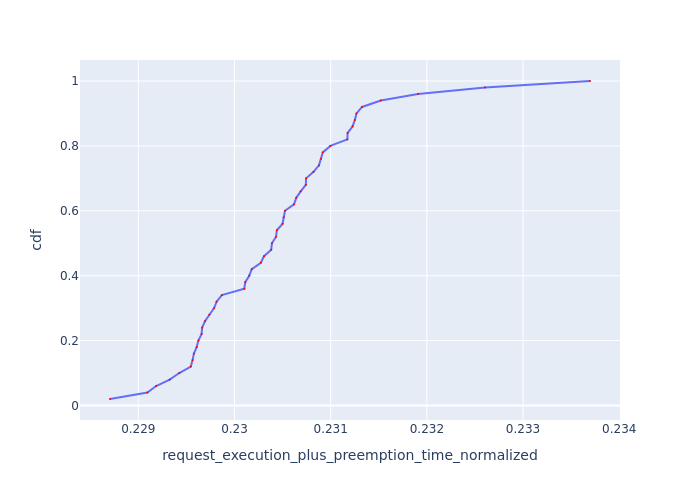

The file beside this chart, header and first rows:
Request Id, request_execution_plus_preemption_time_n…, cdf
0_3, 0.2287, 0.02
0_8, 0.2291, 0.04
0_14, 0.2292, 0.06
0_18, 0.2293, 0.08
0_7, 0.2294, 0.1
0_17, 0.2295, 0.12
0_1, 0.2296, 0.14
0_13, 0.2296, 0.16
0_6, 0.2296, 0.18
0_16, 0.2296, 0.2
0_38, 0.2297, 0.22
0_10, 0.2297, 0.24
0_15, 0.2297, 0.26
0_2, 0.2297, 0.28
0_5, 0.2298, 0.3
0_9, 0.2298, 0.32
0_12, 0.2299, 0.34
0_41, 0.2301, 0.36
0_23, 0.2301, 0.38
0_19, 0.2302, 0.4
0_11, 0.2302, 0.42
0_32, 0.2303, 0.44
0_45, 0.2303, 0.46
0_44, 0.2304, 0.48
0_29, 0.2304, 0.5
0_37, 0.2304, 0.52
0_26, 0.2304, 0.54
0_43, 0.2305, 0.56
0_40, 0.2305, 0.58
0_28, 0.2305, 0.6
0_42, 0.2306, 0.62
0_33, 0.2306, 0.64
0_34, 0.2307, 0.66
0_21, 0.2307, 0.68
0_46, 0.2307, 0.7
0_39, 0.2308, 0.72
0_36, 0.2309, 0.74
0_48, 0.2309, 0.76
0_35, 0.2309, 0.78
0_31, 0.231, 0.8
0_20, 0.2312, 0.82
0_25, 0.2312, 0.84
0_30, 0.2312, 0.86
0_47, 0.2313, 0.88
0_49, 0.2313, 0.9
0_22, 0.2313, 0.92
0_27, 0.2315, 0.94
0_24, 0.2319, 0.96
0_4, 0.2326, 0.98
0_0, 0.2337, 1.0
